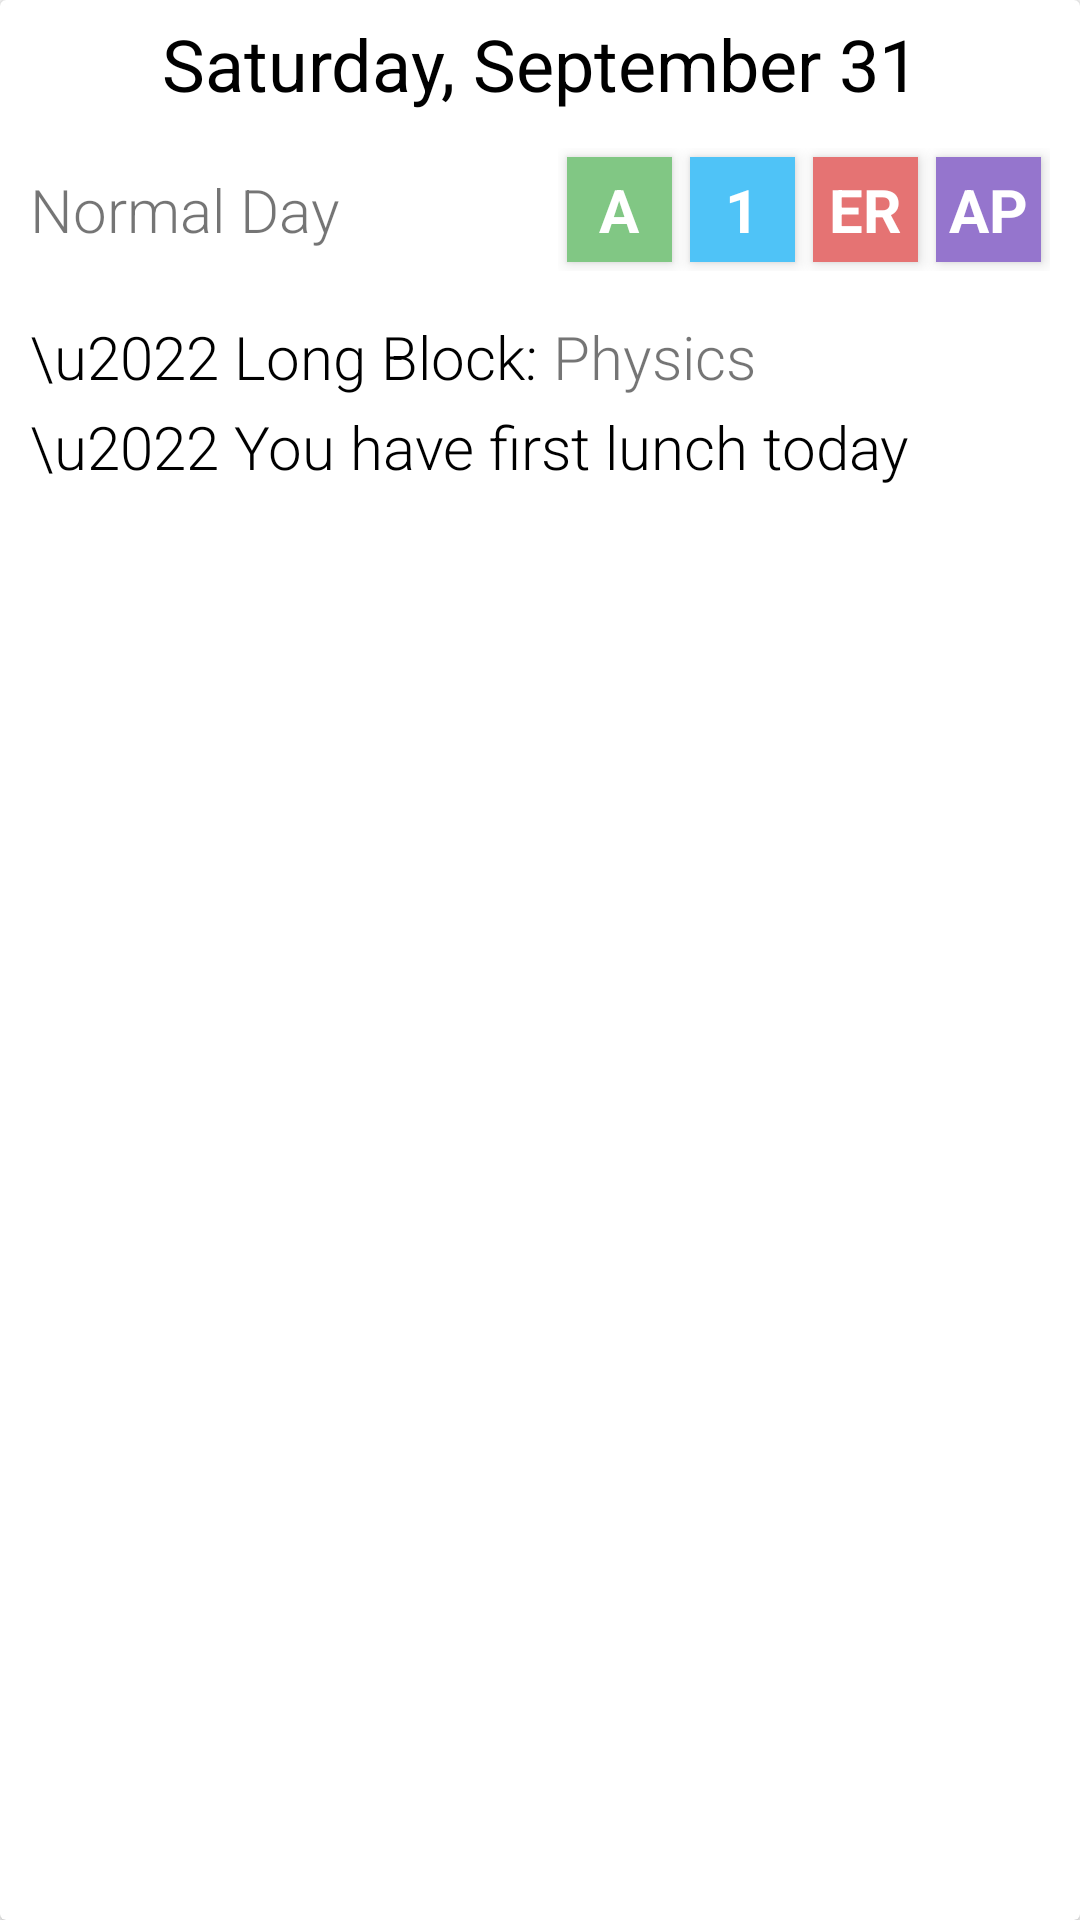

Write the Android layout XML for this screen, with the resource values it uses.
<!-- AndroidManifest.xml: application theme AppTheme -->
<!-- res/layout/view_main_main_card.xml -->
<?xml version="1.0" encoding="utf-8"?>
<android.support.v7.widget.CardView
xmlns:android="http://schemas.android.com/apk/res/android"
android:layout_width="match_parent"
android:layout_height="wrap_content"
android:layout_marginLeft="@dimen/activity_horizontal_margin"
android:layout_marginRight="@dimen/activity_horizontal_margin"
android:layout_marginTop="5dp"
android:layout_marginBottom="5dp"
    android:id="@+id/main_main_root">
<LinearLayout
    android:layout_width="match_parent"
    android:layout_height="match_parent"
    android:orientation="vertical"
    android:layout_margin="5dp">
    <TextView
        android:layout_width="wrap_content"
        android:layout_height="wrap_content"
        android:layout_gravity="center_horizontal"
        android:text="Saturday, September 31"
        android:gravity="center"
        android:textSize="24sp"
        android:textColor="#000"
        android:fontFamily="sans-serif"
        android:paddingBottom="7dp"
        android:id="@+id/main_card_title"/>
    <RelativeLayout
        android:layout_width="match_parent"
        android:layout_height="wrap_content"
        android:padding="5dp"
        android:layout_marginBottom="10dp">
        <TextView
            android:layout_width="wrap_content"
            android:layout_height="wrap_content"
            android:text="Normal Day"
            android:fontFamily="sans-serif-light"
            android:layout_centerVertical="true"
            android:id="@+id/main_card_day_type_text"
            android:textSize="20sp"/>
        <LinearLayout
            android:layout_width="wrap_content"
            android:layout_height="wrap_content"
            android:id="@+id/main_card_indicator_linear_layout"
            android:layout_alignParentEnd="true">
            <FrameLayout
                android:layout_width="@dimen/indicator_padding"
                android:layout_height="@dimen/indicator_padding"
                android:layout_margin="3dp"
                android:id="@+id/main_card_row_snow_icon"
                android:background="#eee"
                android:visibility="gone"
                android:elevation="@dimen/indicator_elevation"
                android:layout_gravity="center_vertical">
                <ImageView
                    android:layout_width="match_parent"
                    android:layout_height="match_parent"
                    android:src="@drawable/ic_snowflake"
                    android:layout_margin="3dp"/>
            </FrameLayout>
            <TextView
                android:layout_width="@dimen/indicator_padding"
                android:layout_height="@dimen/indicator_padding"
                android:id="@+id/main_card_row_letter"
                android:layout_gravity="center_vertical"
                android:background="@color/rounded_rect_green"
                android:text="A"
                android:textSize="20sp"
                android:layout_margin="3dp"
                android:textStyle="bold"
                android:gravity="center"
                android:textColor="#fff"
                android:elevation="@dimen/indicator_elevation"/>
            <TextView
                android:layout_width="@dimen/indicator_padding"
                android:layout_height="@dimen/indicator_padding"
                android:layout_margin="3dp"
                android:id="@+id/main_card_row_number"
                android:textColor="#fff"
                android:gravity="center"
                android:textSize="20sp"
                android:textStyle="bold"
                android:background="@color/rounded_rect_blue"
                android:text="1"
                android:elevation="@dimen/indicator_elevation"
                android:layout_gravity="center_vertical"/>
            <TextView
                android:layout_width="@dimen/indicator_padding"
                android:layout_height="@dimen/indicator_padding"
                android:layout_margin="3dp"
                android:id="@+id/main_card_row_early_release"
                android:textColor="#fff"
                android:gravity="center"
                android:textSize="20sp"
                android:textStyle="bold"
                android:elevation="@dimen/indicator_elevation"
                android:background="@color/rounded_rect_red"
                android:text="ER"
                android:layout_gravity="center_vertical"/>
            <TextView
                android:layout_width="@dimen/indicator_padding"
                android:layout_height="@dimen/indicator_padding"
                android:layout_margin="3dp"
                android:id="@+id/main_card_row_activity_period"
                android:textColor="#fff"
                android:gravity="center"
                android:textSize="20sp"
                android:textStyle="bold"
                android:background="@color/rounded_rect_purple"
                android:text="AP"
                android:elevation="@dimen/indicator_elevation"
                android:layout_gravity="center_vertical"/>
        </LinearLayout>
    </RelativeLayout>
    <LinearLayout
        android:layout_width="wrap_content"
        android:layout_height="wrap_content"
        android:layout_marginBottom="3dp"
        android:layout_marginLeft="5dp">
        <TextView
            android:layout_width="wrap_content"
            android:layout_height="wrap_content"
            android:text="\u2022 Long Block: "
            android:textColor="#000"
            android:textSize="20sp"
            android:fontFamily="sans-serif-light"
            android:id="@+id/main_card_long_block_literal_text"
            />
        <TextView
            android:layout_width="wrap_content"
            android:layout_height="wrap_content"
            android:textSize="20sp"
            android:fontFamily="sans-serif-light"
            android:text="Physics"
            android:id="@+id/main_card_longblock_class_text"/>
    </LinearLayout>
    <TextView
        android:id="@+id/main_card_lunch_message_text"
        android:layout_width="wrap_content"
        android:layout_height="wrap_content"
        android:text="\u2022 You have first lunch today"
        android:textColor="#000"
        android:textSize="20sp"
        android:fontFamily="sans-serif-light"
        android:layout_marginLeft="5dp"
        android:layout_marginBottom="3dp"/>
</LinearLayout>

</android.support.v7.widget.CardView>
<!-- resources referenced by this layout -->
<resources>
  <color name="rounded_rect_blue">#4FC3F7</color>
  <color name="rounded_rect_green">#81C784</color>
  <color name="rounded_rect_purple">#9575CD</color>
  <color name="rounded_rect_red">#E57373</color>
  <dimen name="activity_horizontal_margin">16dp</dimen>
  <dimen name="indicator_elevation">3dp</dimen>
  <dimen name="indicator_padding">35dp</dimen>
  <!-- drawable ic_snowflake: png bitmap (drawable-hdpi, 3649 bytes) -->
  <style name="AppTheme" parent="android:Theme.Holo.Light.DarkActionBar" />
</resources>
